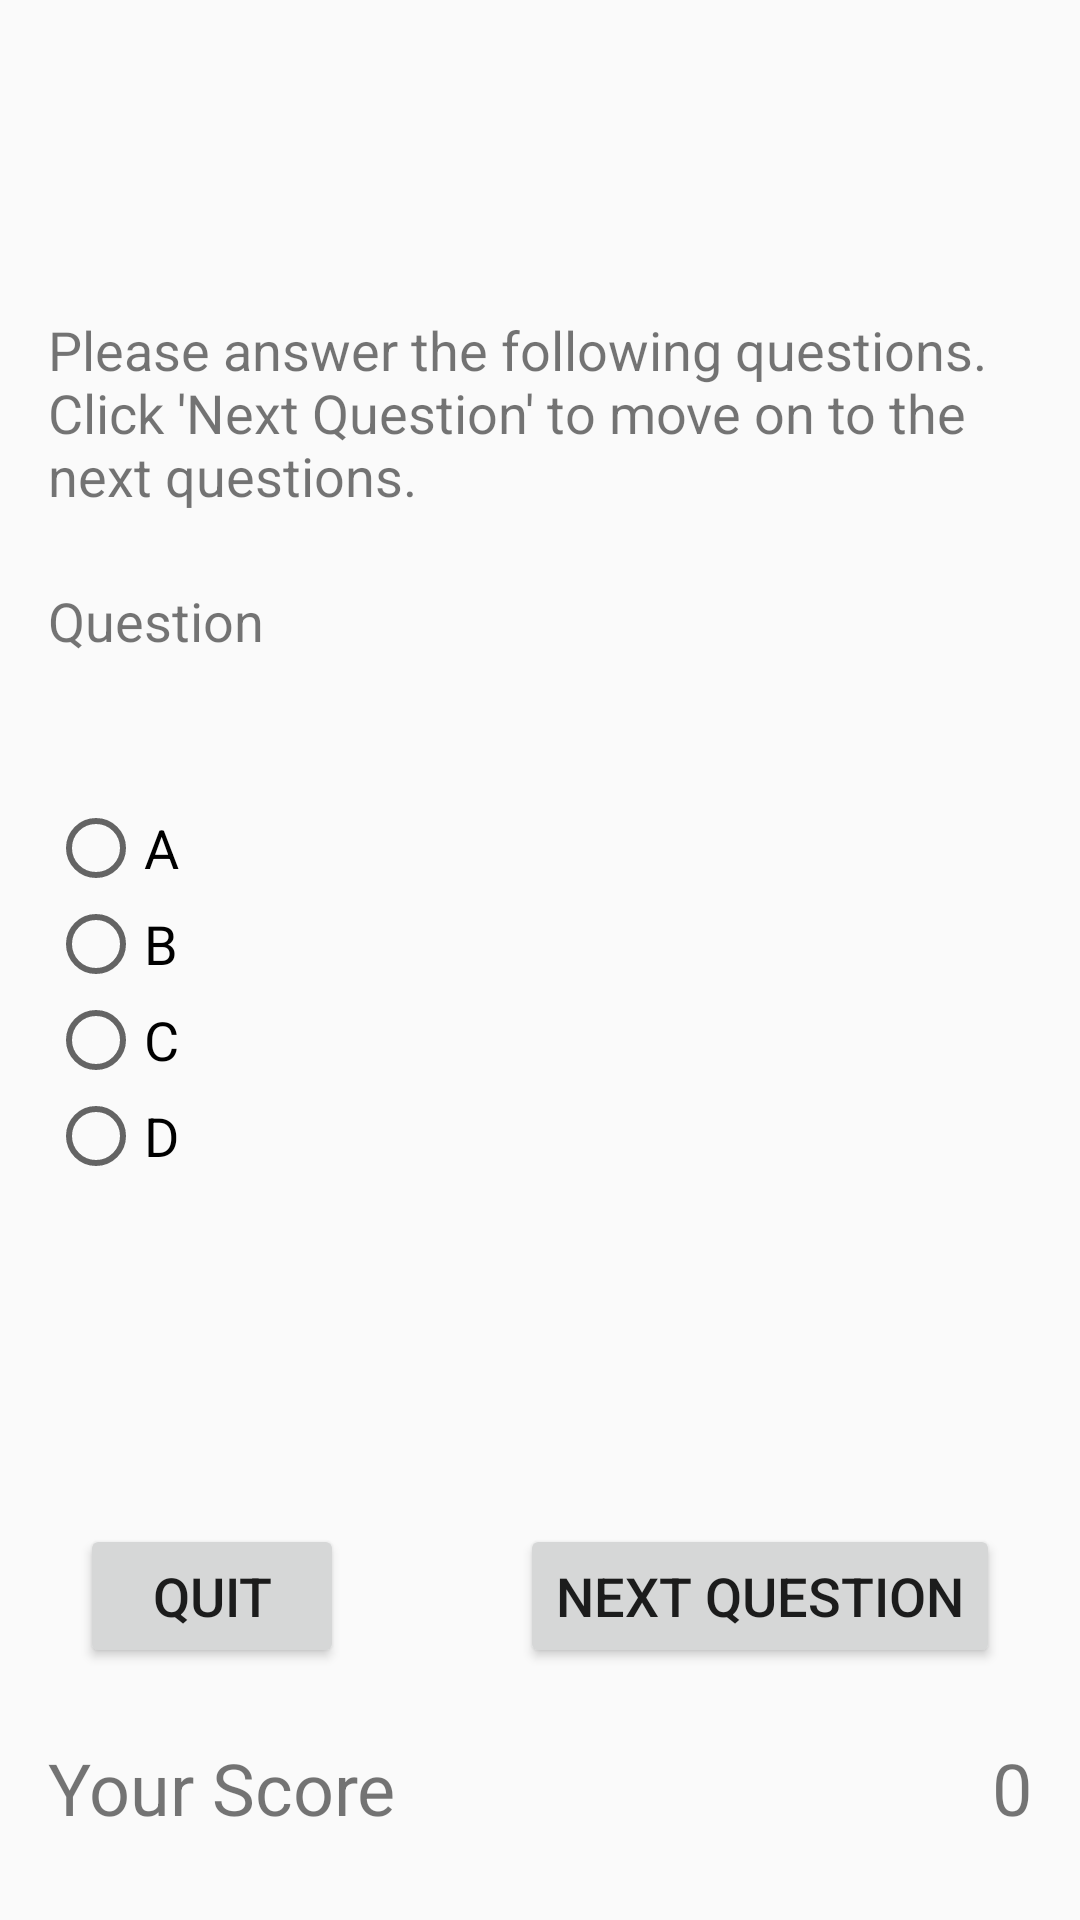

Layout XML and referenced resources for this Android screen:
<!-- AndroidManifest.xml: application theme AppTheme -->
<!-- res/layout/activity_question.xml -->
<?xml version="1.0" encoding="utf-8"?>
<androidx.constraintlayout.widget.ConstraintLayout xmlns:android="http://schemas.android.com/apk/res/android"
    xmlns:app="http://schemas.android.com/apk/res-auto"
    xmlns:tools="http://schemas.android.com/tools"
    android:layout_width="match_parent"
    android:layout_height="match_parent"
    tools:context=".QuestionActivity">

    <TextView
        android:id="@+id/DispName"
        android:layout_width="0dp"
        android:layout_height="wrap_content"
        android:layout_marginStart="16dp"
        android:layout_marginLeft="16dp"
        android:layout_marginTop="48dp"
        android:layout_marginEnd="16dp"
        android:layout_marginRight="16dp"
        android:textSize="24sp"
        app:layout_constraintEnd_toEndOf="parent"
        app:layout_constraintHorizontal_bias="0.5"
        app:layout_constraintStart_toStartOf="parent"
        app:layout_constraintTop_toTopOf="parent" />

    <TextView
        android:id="@+id/textView6"
        android:layout_width="0dp"
        android:layout_height="wrap_content"
        android:layout_marginStart="16dp"
        android:layout_marginLeft="16dp"
        android:layout_marginTop="24dp"
        android:layout_marginEnd="16dp"
        android:layout_marginRight="16dp"
        android:text="Please answer the following questions. Click 'Next Question' to move on to the next questions."
        android:textSize="18sp"
        app:layout_constraintEnd_toEndOf="parent"
        app:layout_constraintHorizontal_bias="0.0"
        app:layout_constraintStart_toStartOf="parent"
        app:layout_constraintTop_toBottomOf="@+id/DispName" />

    <RadioGroup
        android:id="@+id/answersgrp"
        android:layout_width="wrap_content"
        android:layout_height="wrap_content"
        android:layout_marginStart="16dp"
        android:layout_marginLeft="16dp"
        android:layout_marginTop="48dp"
        app:layout_constraintStart_toStartOf="parent"
        app:layout_constraintTop_toBottomOf="@+id/tvque">

        <RadioButton
            android:id="@+id/radioButton"
            android:layout_width="wrap_content"
            android:layout_height="wrap_content"
            android:text="A"
            android:textSize="18sp" />

        <RadioButton
            android:id="@+id/radioButton2"
            android:layout_width="wrap_content"
            android:layout_height="wrap_content"
            android:text="B"
            android:textSize="18sp" />

        <RadioButton
            android:id="@+id/radioButton3"
            android:layout_width="wrap_content"
            android:layout_height="wrap_content"
            android:text="C"
            android:textSize="18sp" />

        <RadioButton
            android:id="@+id/radioButton4"
            android:layout_width="wrap_content"
            android:layout_height="wrap_content"
            android:text="D"
            android:textSize="18sp" />
    </RadioGroup>

    <Button
        android:id="@+id/buttonNext"
        android:layout_width="wrap_content"
        android:layout_height="wrap_content"
        android:layout_marginStart="48dp"
        android:layout_marginLeft="48dp"
        android:layout_marginEnd="16dp"
        android:layout_marginRight="16dp"
        android:text="Next Question"
        android:textSize="18sp"
        app:layout_constraintBaseline_toBaselineOf="@+id/buttonquit"
        app:layout_constraintEnd_toEndOf="parent"
        app:layout_constraintHorizontal_bias="0.5"
        app:layout_constraintStart_toEndOf="@+id/buttonquit" />

    <Button
        android:id="@+id/buttonquit"
        android:layout_width="wrap_content"
        android:layout_height="wrap_content"
        android:layout_marginStart="16dp"
        android:layout_marginLeft="16dp"
        android:layout_marginTop="48dp"
        android:layout_marginBottom="84dp"
        android:text="Quit"
        android:textSize="18sp"
        app:layout_constraintBottom_toBottomOf="parent"
        app:layout_constraintEnd_toStartOf="@+id/buttonNext"
        app:layout_constraintHorizontal_bias="0.5"
        app:layout_constraintStart_toStartOf="parent"
        app:layout_constraintTop_toBottomOf="@+id/answersgrp"
        app:layout_constraintVertical_bias="1.0" />

    <TextView
        android:id="@+id/tvque"
        android:layout_width="wrap_content"
        android:layout_height="24dp"
        android:layout_marginStart="16dp"
        android:layout_marginLeft="16dp"
        android:layout_marginTop="24dp"
        android:text="Question"
        android:textSize="18sp"
        app:layout_constraintStart_toStartOf="parent"
        app:layout_constraintTop_toBottomOf="@+id/textView6" />

    <TextView
        android:id="@+id/yourscore"
        android:layout_width="wrap_content"
        android:layout_height="wrap_content"
        android:layout_marginStart="16dp"
        android:layout_marginLeft="16dp"
        android:layout_marginTop="48dp"
        android:layout_marginBottom="28dp"
        android:text="@string/your_score"
        android:textSize="24sp"
        app:layout_constraintBottom_toBottomOf="parent"
        app:layout_constraintStart_toStartOf="parent"
        app:layout_constraintTop_toBottomOf="@+id/buttonquit"
        app:layout_constraintVertical_bias="1.0" />

    <TextView
        android:id="@+id/textView4"
        android:layout_width="wrap_content"
        android:layout_height="wrap_content"
        android:layout_marginEnd="16dp"
        android:layout_marginRight="16dp"
        android:layout_marginBottom="28dp"
        android:text="0"
        android:textSize="24sp"
        app:layout_constraintBottom_toBottomOf="parent"
        app:layout_constraintEnd_toEndOf="parent" />

</androidx.constraintlayout.widget.ConstraintLayout>
<!-- resources referenced by this layout -->
<resources>
  <string name="your_score">Your Score</string>
  <style name="AppTheme" parent="Theme.AppCompat.Light.DarkActionBar">
          
          <item name="colorPrimary">#570026</item>
          <item name="colorPrimaryDark">#300013</item>
          <item name="colorAccent">#FF1AAB</item>
      </style>
</resources>
